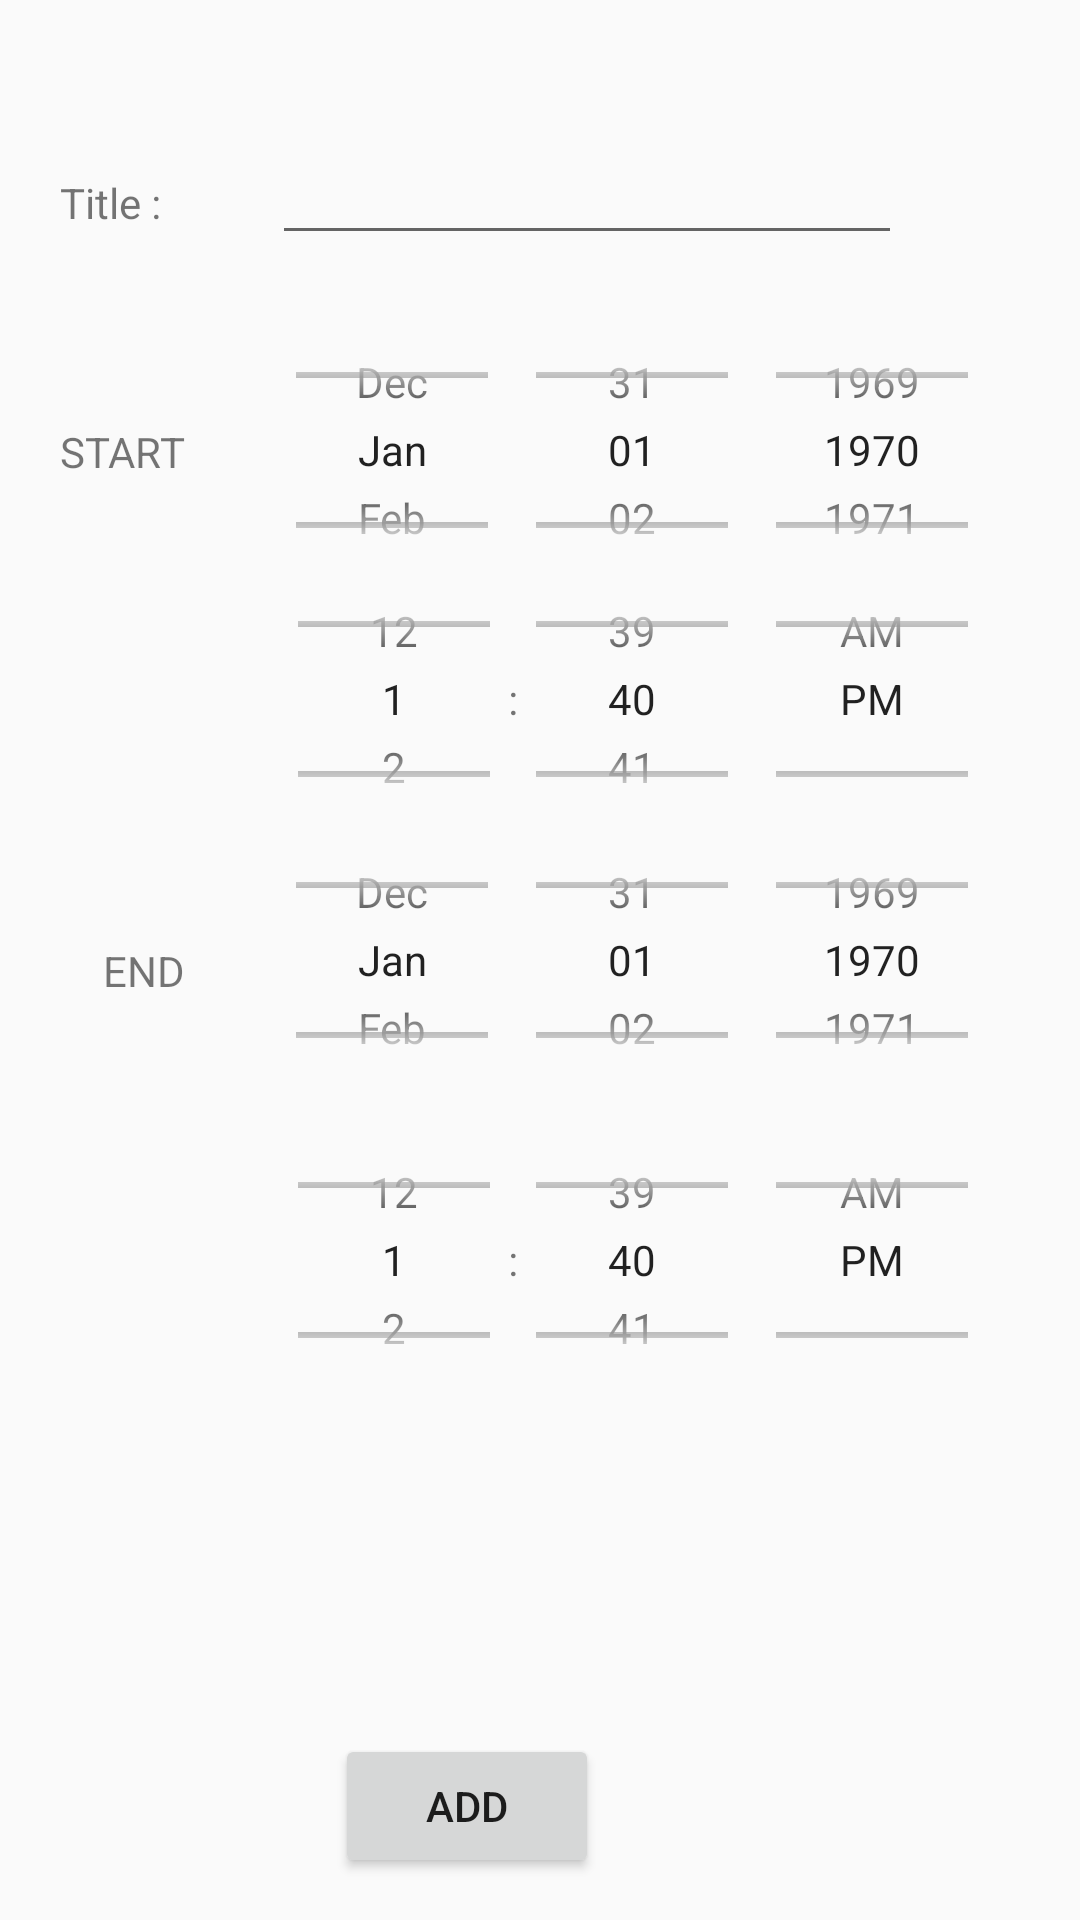

Layout XML and referenced resources for this Android screen:
<!-- AndroidManifest.xml: application theme AppTheme -->
<!-- res/layout/person_material_add.xml -->
<?xml version="1.0" encoding="utf-8"?>
<RelativeLayout xmlns:android="http://schemas.android.com/apk/res/android"
    xmlns:app="http://schemas.android.com/apk/res-auto"
    xmlns:tools="http://schemas.android.com/tools"
    android:layout_width="match_parent"
    android:layout_height="match_parent"
    tools:context="org.ssutown.manna2.MaterialCalendar_Person.AddAppointment_Person">


    <DatePicker
        android:id="@+id/startDay"
        android:layout_width="wrap_content"
        android:layout_height="100dp"
        android:calendarViewShown="false"
        android:datePickerMode="spinner"
        android:layout_marginTop="23dp"
        android:layout_below="@+id/textView"
        android:layout_alignStart="@+id/appoint_name" />

    <TimePicker
        android:id="@+id/startTime"
        android:layout_width="wrap_content"
        android:layout_height="100dp"
        android:timePickerMode="spinner"
        android:layout_marginTop="23dp"
        android:layout_below="@+id/textView3"
        android:layout_alignEnd="@+id/startDay" />

    <DatePicker
        android:id="@+id/endDay"
        android:layout_width="wrap_content"
        android:layout_height="100dp"
        android:calendarViewShown="false"
        android:datePickerMode="spinner"
        android:layout_below="@+id/startDay"
        android:layout_alignStart="@+id/startDay"
        android:layout_marginTop="70dp" />

    <TimePicker
        android:id="@+id/endTime"
        android:layout_width="wrap_content"
        android:layout_height="100dp"
        android:timePickerMode="spinner"
        android:layout_below="@+id/textView4"
        android:layout_alignEnd="@+id/endDay" />

    <EditText
        android:id="@+id/appoint_name"
        android:layout_width="wrap_content"
        android:layout_height="wrap_content"
        android:ems="10"
        android:inputType="textLongMessage"
        tools:layout_editor_absoluteX="50dp"
        tools:layout_editor_absoluteY="121dp"
        android:layout_marginLeft="20dp"
        android:layout_marginStart="29dp"
        android:layout_alignBaseline="@+id/textView"
        android:layout_alignBottom="@+id/textView"
        android:layout_toEndOf="@+id/textView3" />

    <TextView
        android:id="@+id/textView"
        android:layout_width="wrap_content"
        android:layout_height="wrap_content"
        android:text="Title : "
        android:layout_marginStart="20dp"
        android:layout_alignParentTop="true"
        android:layout_alignParentLeft="true"
        android:layout_alignParentStart="true"
        android:layout_marginLeft="20dp"
        android:layout_marginTop="58dp" />

    <Button
        android:id="@+id/EDIT"
        android:layout_width="wrap_content"
        android:layout_height="wrap_content"
        android:text="Add"
        android:layout_marginBottom="14dp"
        android:layout_alignParentBottom="true"
        android:layout_alignLeft="@+id/appoint_name"
        android:layout_alignStart="@+id/appoint_name"
        android:layout_marginLeft="21dp"
        android:layout_marginStart="21dp" />

    <TextView
        android:id="@+id/textView3"
        android:layout_width="wrap_content"
        android:layout_height="wrap_content"
        android:layout_marginTop="41dp"
        android:text="START"
        android:layout_alignTop="@+id/startDay"
        android:layout_alignStart="@+id/textView" />

    <TextView
        android:id="@+id/textView4"
        android:layout_width="wrap_content"
        android:layout_height="wrap_content"
        android:layout_alignBottom="@+id/endDay"
        android:layout_alignEnd="@+id/textView3"
        android:layout_alignRight="@+id/textView3"
        android:layout_marginBottom="37dp"
        android:text="END" />


</RelativeLayout>
<!-- resources referenced by this layout -->
<resources>
  <style name="AppTheme" parent="Theme.AppCompat.Light.DarkActionBar">
          
          <item name="colorPrimary">@color/colorPrimary</item>
          <item name="colorPrimaryDark">@color/colorPrimaryDark</item>
          <item name="colorAccent">@color/colorAccent</item>
      </style>
  <color name="colorPrimary">#3F51B5</color>
  <color name="colorPrimaryDark">#303F9F</color>
  <color name="colorAccent">#FF4081</color>
</resources>
